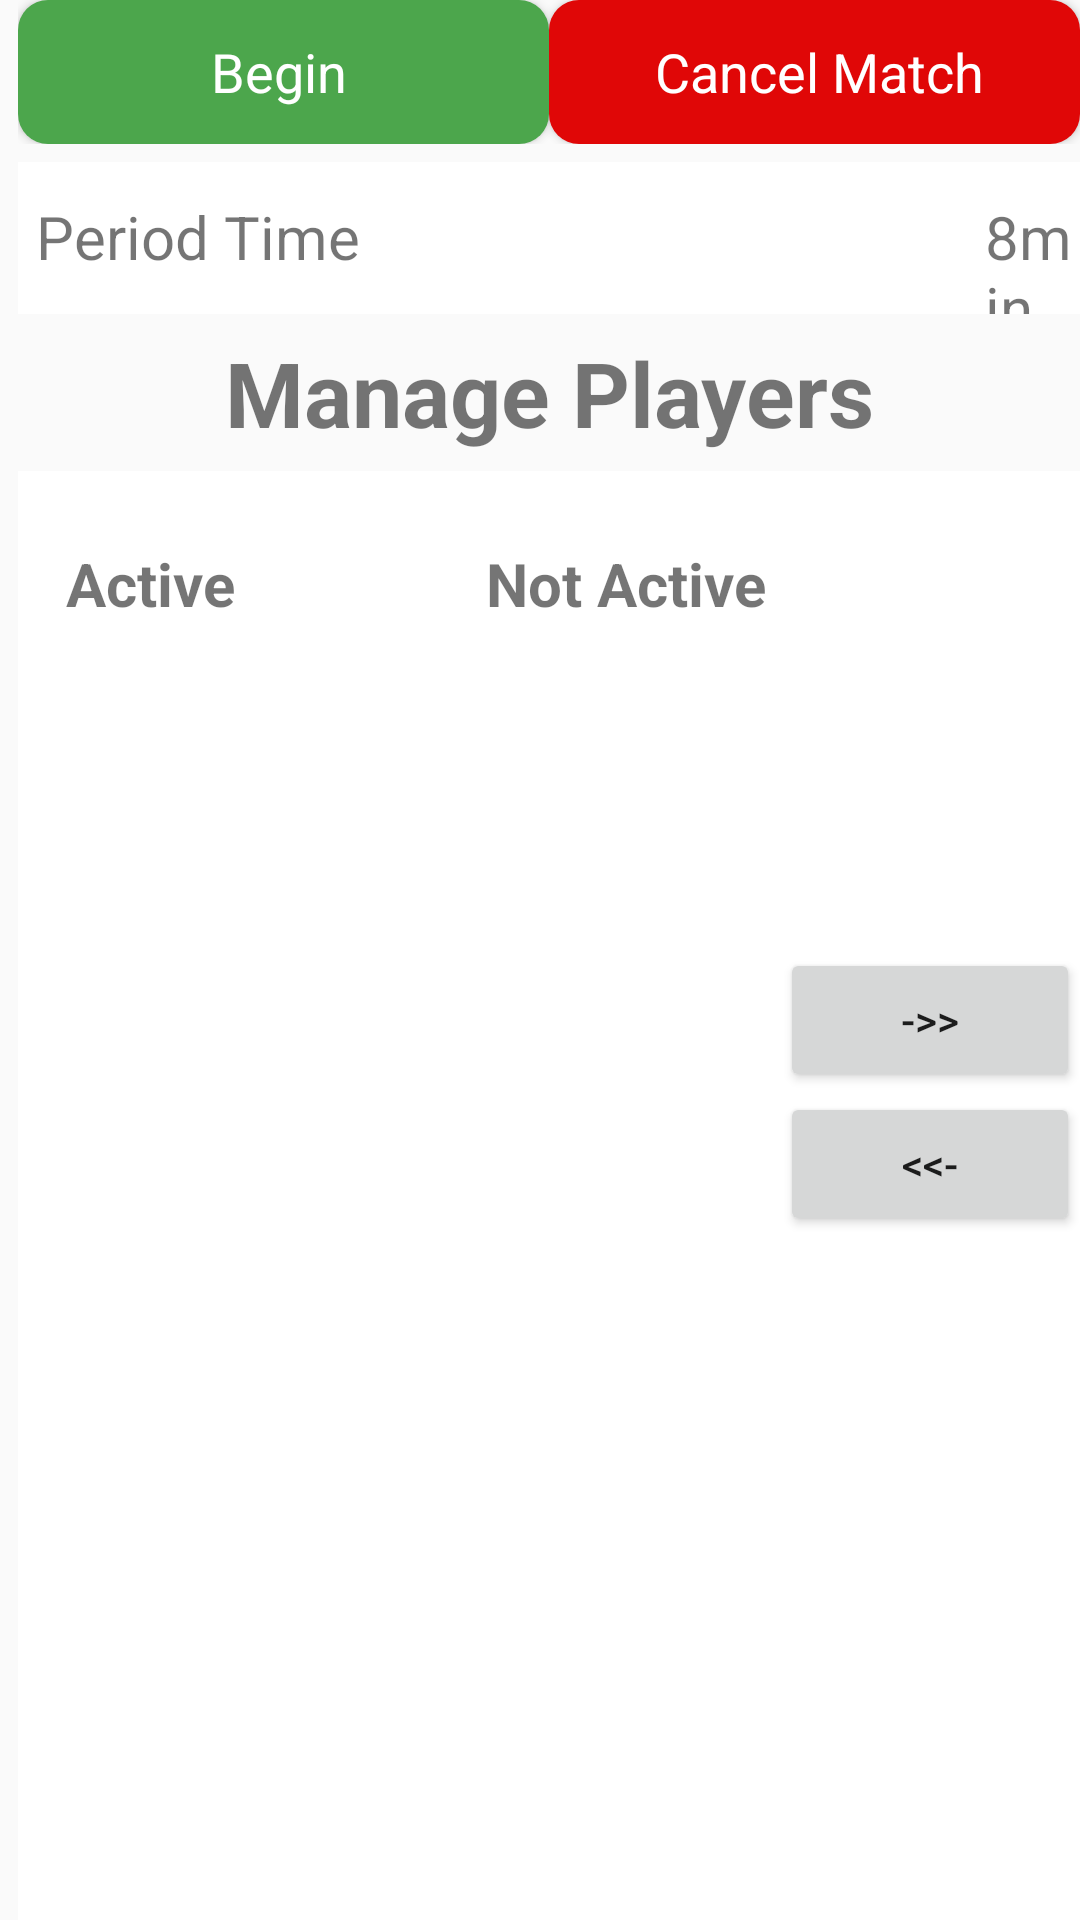

Layout XML and referenced resources for this Android screen:
<!-- AndroidManifest.xml: application theme AppTheme -->
<!-- res/layout/fragment_match_settings.xml -->
<?xml version="1.0" encoding="utf-8"?>
<LinearLayout xmlns:android="http://schemas.android.com/apk/res/android"
    android:orientation="vertical"
    android:layout_width="match_parent"
    android:layout_height="match_parent">

    
    <LinearLayout
        android:layout_width="match_parent"
        android:layout_height="wrap_content"
        android:layout_marginLeft="6dp"
        android:orientation="vertical"

        >
        <LinearLayout
            android:layout_width="match_parent"
            android:layout_height="wrap_content"

            android:layout_marginBottom="6dp"
            android:orientation="horizontal">

            <Button
                android:id="@+id/btnbegin"
                android:layout_width="match_parent"
                android:layout_height="wrap_content"
                android:layout_weight="1"
                android:background="@drawable/button_begin"
                android:paddingRight="3dp"


                android:onClick="endSelection"
                android:text="@string/button_begin"
                android:textAppearance="?android:attr/textAppearanceMedium"
                android:textColor="#ffffff" />

            <Button
                android:id="@+id/btnCancel"
                android:layout_width="match_parent"
                android:layout_height="wrap_content"
                android:layout_weight="1"
                android:background="@drawable/button_cancel"
                android:paddingLeft="3dp"
                android:textAppearance="?android:attr/textAppearanceMedium"
                android:textColor="#ffffff"
                android:text="@string/button_cancel"
                android:onClick="cancelMatch"/>


        </LinearLayout>
        <LinearLayout
            android:layout_width="match_parent"
            android:layout_height="wrap_content"
            android:background="#ffffff"
            android:layout_marginBottom="6dp"
            android:orientation="horizontal">
            <TextView
                android:id="@+id/buttonPTime"
                android:layout_width="0dp"
                android:layout_weight="1"
                android:layout_height="50dp"
                android:textSize="20dp"
                android:gravity="left|center_vertical"
                android:layout_marginLeft="6dp"
                android:background="#ffffff"

                android:text="@string/period_time"
                />

            <TextView
                android:id="@+id/txtDuration"
                android:layout_width="0dp"
                android:layout_weight="0.1"
                android:textSize="20dp"
                android:layout_height="wrap_content"

                android:text="8min."/>
        </LinearLayout>
    </LinearLayout>

    <LinearLayout
        android:layout_width="match_parent"
        android:layout_height="match_parent"
        android:layout_marginLeft="6dp"
        android:orientation="vertical"


        >

        <TextView
            android:id="@+id/textView9"
            android:layout_width="match_parent"
            android:layout_height="wrap_content"
            android:layout_marginBottom="6dp"
            android:gravity="center"
            style="@style/matchsettings_manage_title"
            android:text="@string/manage_players"
            />

        <LinearLayout
            android:layout_width="match_parent"
            android:layout_height="match_parent"
            android:layout_weight="1"
            android:background="#ffffff"
            android:orientation="vertical">

            <LinearLayout
                android:layout_width="match_parent"
                android:layout_height="wrap_content"
                android:orientation="horizontal">
                <TabHost
                    android:id="@+id/tab_host"
                    android:layout_width="fill_parent"
                    android:layout_height="wrap_content">
                <TabWidget
                    android:id="@android:id/tabs"
                    android:layout_width="fill_parent"
                    android:layout_height="wrap_content" />
                    <FrameLayout
                        android:id="@android:id/tabcontent"
                        android:layout_width="fill_parent"
                        android:layout_height="wrap_content">
                        <TextView
                            android:id="@+id/txtTeamHome"
                            android:layout_width="wrap_content"
                            android:layout_height="wrap_content" />
                        <TextView
                            android:id="@+id/txtTeamAway"
                            android:layout_width="wrap_content"
                            android:layout_height="wrap_content" />
                    </FrameLayout>
                </TabHost>
                <Button
                    android:visibility="gone"
                    android:id="@+id/btnTeamName"
                    android:layout_width="match_parent"
                    android:layout_height="wrap_content"
                    android:layout_marginBottom="6dp"
                    android:layout_weight="1"
                    android:background="@drawable/button_hometeam"
                    android:text="Aalst"
                    android:textAppearance="?android:attr/textAppearanceMedium" />

                <Button
                    android:visibility="gone"
                    android:id="@+id/btnVisitorName"
                    android:layout_width="match_parent"
                    android:layout_height="wrap_content"
                    android:layout_marginRight="6dp"
                    android:layout_weight="1"
                    android:background="@drawable/button_awayteam"
                    android:text="TextView"
                    android:textAppearance="?android:attr/textAppearanceMedium"
                    android:textColor="#ffffff" />

            </LinearLayout>


            <LinearLayout
                android:layout_width="match_parent"
                android:layout_height="match_parent"
                android:layout_weight="1"
                android:orientation="vertical">


                <LinearLayout
                    android:layout_width="match_parent"
                    android:layout_height="70dp"
                    android:layout_marginBottom="5dp"
                    android:layout_marginLeft="16dp"
                    android:layout_marginTop="5dp"
                    android:layout_weight="1"
                    android:orientation="horizontal">

                    <TextView
                        android:id="@+id/textView5"
                        style="@style/matchsettings_tabletitle"
                        android:layout_width="wrap_content"
                        android:layout_height="wrap_content"
                        android:layout_weight="0.8"
                        android:text="@string/field"
                        android:textSize="20dp" />

                    <TextView
                        android:id="@+id/textView4"
                        style="@style/matchsettings_tabletitle"
                        android:layout_width="wrap_content"
                        android:layout_height="wrap_content"
                        android:layout_weight="1"
                        android:text="@string/bench"
                        android:textSize="20dp" />
                </LinearLayout>

                <LinearLayout
                    android:layout_width="match_parent"
                    android:layout_height="match_parent"
                    android:layout_weight="1"
                    android:orientation="horizontal">

                    <FrameLayout
                        android:id="@+id/homeContainer1"
                        android:layout_width="match_parent"
                        android:layout_height="match_parent"
                        android:layout_marginBottom="8dp"
                        android:layout_marginEnd="16dp"
                        android:layout_marginLeft="16dp"
                        android:layout_marginRight="16dp"
                        android:layout_marginStart="16dp"
                        android:layout_marginTop="8dp"
                        android:layout_weight="1">

                    </FrameLayout>

                    <LinearLayout
                        android:layout_width="100dp"
                        android:layout_height="match_parent"

                        android:orientation="vertical">

                        <FrameLayout
                            android:id="@+id/logoContainer"
                            android:layout_width="100dp"
                            android:layout_height="100dp">

                        </FrameLayout>

                        <Button
                            android:id="@+id/btnToRight"
                            android:layout_width="match_parent"
                            android:layout_height="wrap_content"
                            android:text='-&gt;&gt;' />

                        <Button
                            android:id="@+id/btnToLeft"
                            android:layout_width="match_parent"
                            android:layout_height="wrap_content"
                            android:text= '&lt;&lt;-' />

                    </LinearLayout>


                </LinearLayout>

            </LinearLayout>


        </LinearLayout>

    </LinearLayout>
</LinearLayout>
<!-- resources referenced by this layout -->
<resources>
  <!-- drawable button_awayteam (drawable-xhdpi) -->
  <?xml version="1.0" encoding="utf-8"?>
  <selector xmlns:android="http://schemas.android.com/apk/res/android">
      <item>
          <shape android:shape="rectangle">
              <solid android:color="@color/colorBlue"/>
              <stroke android:color="@color/colorBlack" android:width="1dp"/>
              
              <corners android:radius="10dp" />
          </shape>
      </item>
  </selector>
  <!-- drawable button_begin (drawable-hdpi) -->
  <?xml version="1.0" encoding="utf-8"?>
  <selector xmlns:android="http://schemas.android.com/apk/res/android">
      <item>
          <shape android:shape="rectangle">
              <solid android:color="@color/colorGreen"/>
              
              <corners android:radius="10dp" />
          </shape>
      </item>
  </selector>
  <!-- drawable button_cancel (drawable-hdpi) -->
  <?xml version="1.0" encoding="utf-8"?>
  <selector xmlns:android="http://schemas.android.com/apk/res/android">
      <item>
          <shape android:shape="rectangle">
              <solid android:color="#E00707"/>
              
              <corners android:radius="10dp" />
          </shape>
      </item>
  </selector>
  <!-- drawable button_hometeam (drawable-xhdpi) -->
  <?xml version="1.0" encoding="utf-8"?>
  <selector xmlns:android="http://schemas.android.com/apk/res/android">
      <item>
          <shape android:shape="rectangle">
              <solid android:color="#ffffff"/>
              <stroke android:color="@color/colorBlack" android:width="1dp"/>
              
              <corners android:radius="10dp" />
          </shape>
      </item>
  </selector>
  <string name="bench">Not Active</string>
  <string name="button_begin">Begin</string>
  <string name="button_cancel">Cancel Match</string>
  <string name="field">Active</string>
  <string name="manage_players">Manage Players</string>
  <string name="period_time">Period Time</string>
  <style name="matchsettings_manage_title">
          <item name="android:textSize">30sp</item>
          <item name="android:textStyle">bold</item>
      </style>
  <style name="matchsettings_tabletitle">
          <item name="android:textSize">20sp</item>
          <item name="android:textStyle">bold</item>
      </style>
  <style name="AppTheme" parent="Theme.AppCompat.Light.DarkActionBar">
          
          <item name="colorPrimary">@color/colorBlack</item>
          <item name="colorPrimaryDark">@color/colorBlack</item>
          <item name="colorAccent">@color/btnColorU20</item>
      </style>
  <color name="colorBlue">#6878CC</color>
  <color name="colorBlack">#000000</color>
  <color name="colorGreen">#4CA64C</color>
  <color name="btnColorU20">#fbcd5f</color>
</resources>
